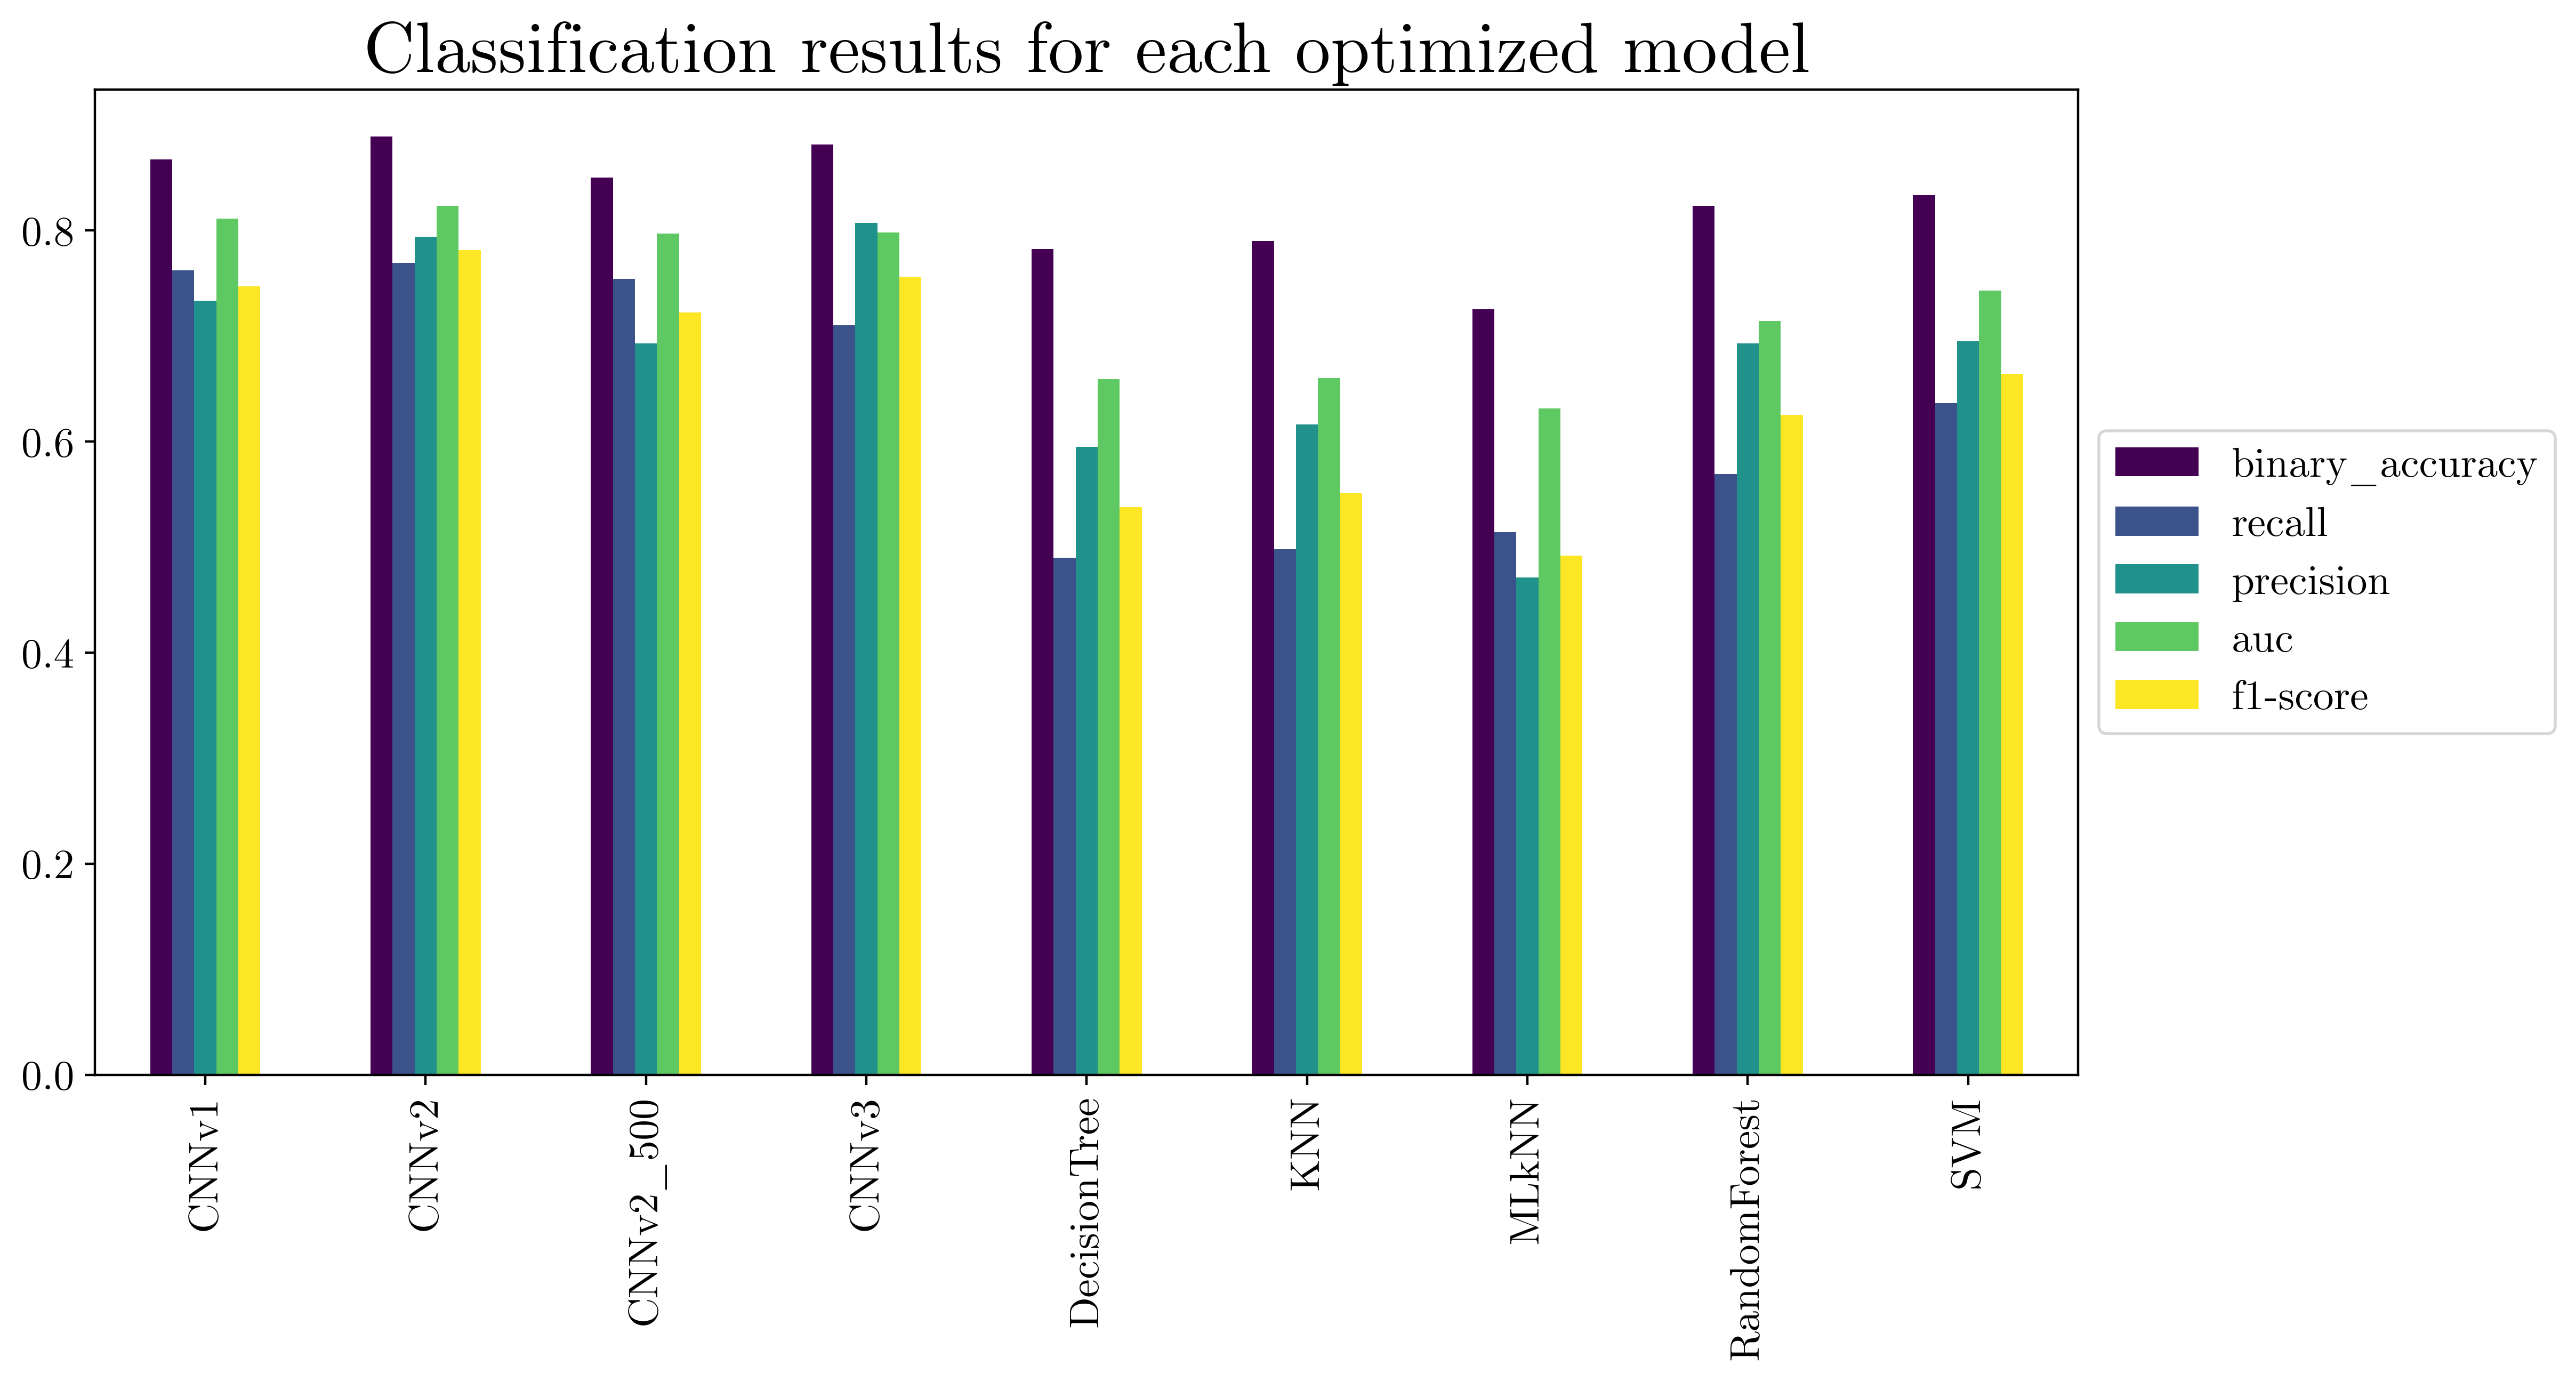

The table this chart was drawn from, first rows:
, loss, binary_accuracy, recall, precision, auc, f1-score
CNNv1, 0.324, 0.867, 0.762, 0.733, 0.811, 0.747
CNNv2, 0.294, 0.889, 0.769, 0.794, 0.823, 0.781
CNNv2_500, 0.353, 0.85, 0.754, 0.693, 0.797, 0.722
CNNv3, 0.319, 0.881, 0.71, 0.807, 0.798, 0.756
DecisionTree, 0.469, 0.782, 0.49, 0.595, 0.659, 0.538
KNN, 0.801, 0.79, 0.498, 0.616, 0.66, 0.551
MLkNN, 1.342, 0.725, 0.514, 0.471, 0.631, 0.492
RandomForest, 0.404, 0.823, 0.569, 0.693, 0.714, 0.625
SVM, 0.377, 0.833, 0.636, 0.695, 0.743, 0.664
